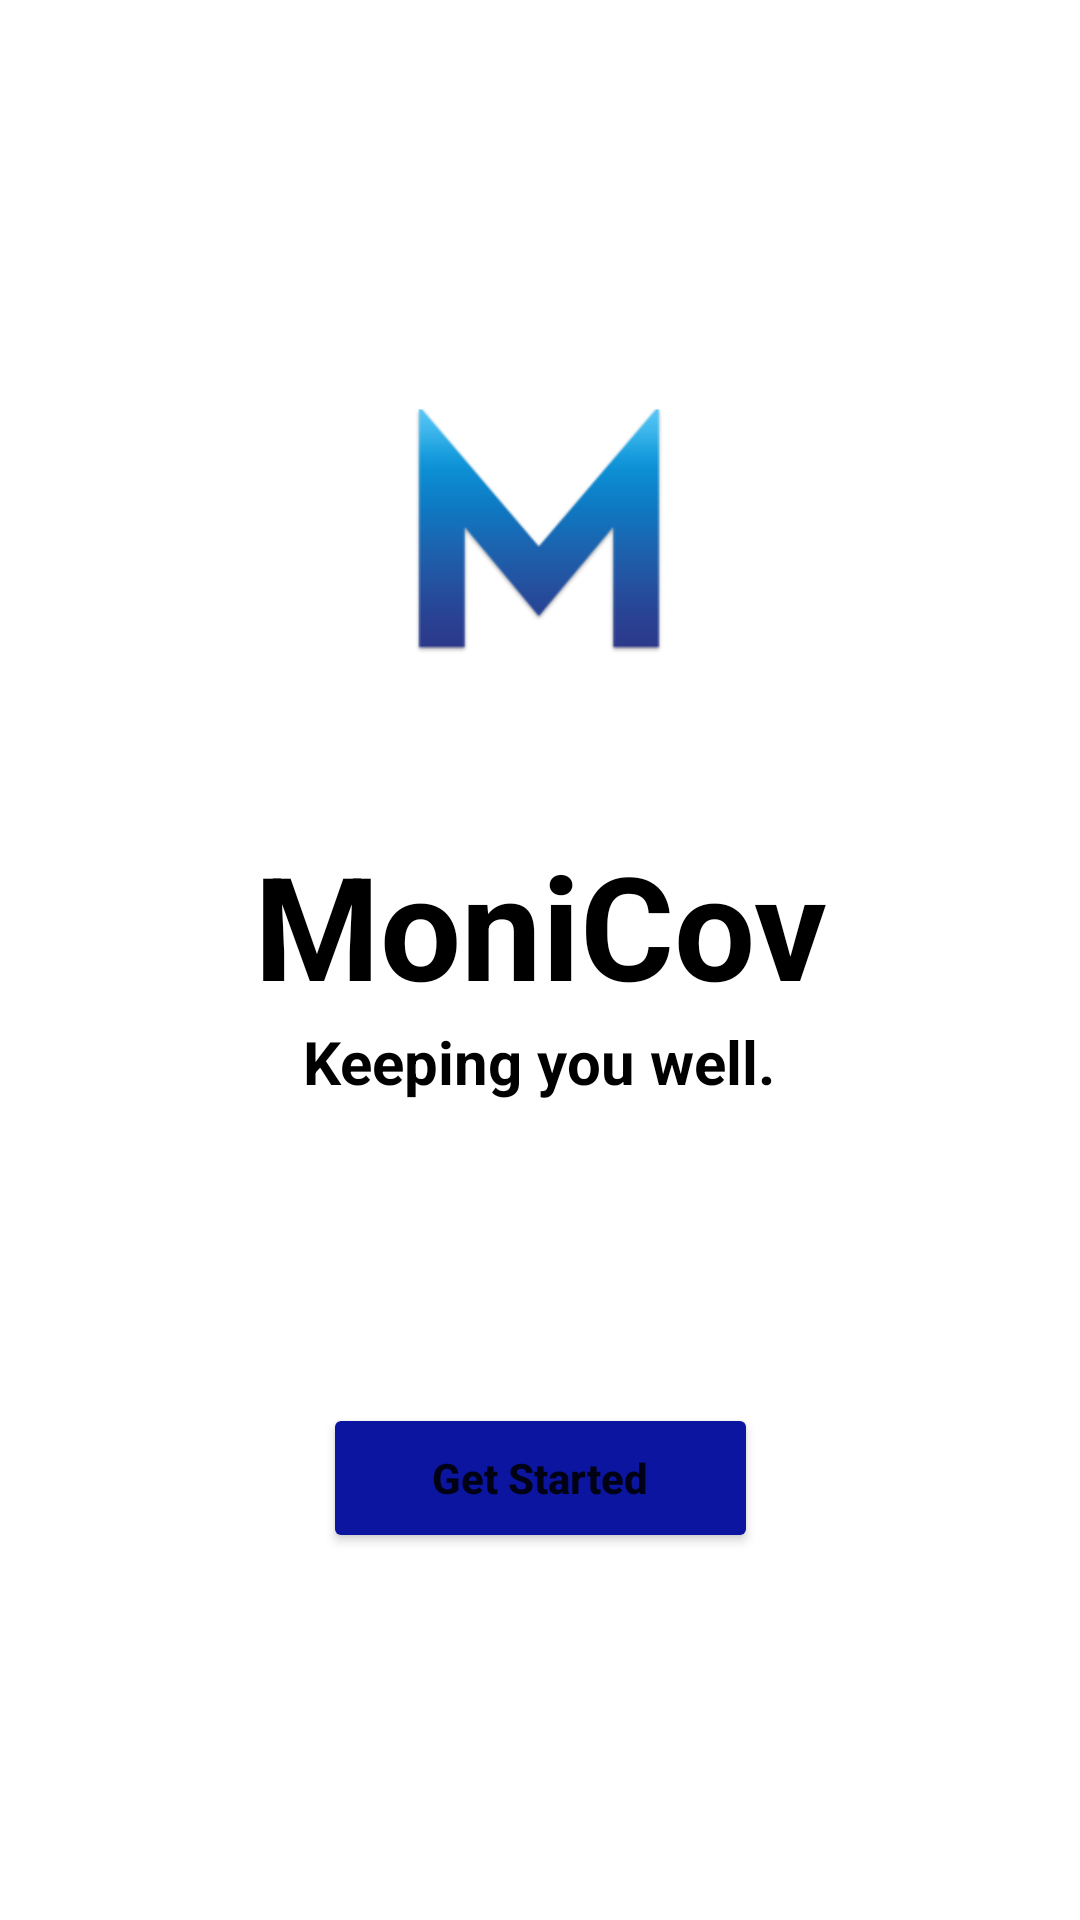

Here is an Android app screen rendered from its layout file. Give the layout XML and the strings, colors and styles it references.
<!-- AndroidManifest.xml: application theme Theme.MoniCov -->
<!-- res/layout/activity_main.xml -->
<?xml version="1.0" encoding="utf-8"?>
<androidx.constraintlayout.widget.ConstraintLayout xmlns:android="http://schemas.android.com/apk/res/android"
    xmlns:app="http://schemas.android.com/apk/res-auto"
    xmlns:tools="http://schemas.android.com/tools"
    android:layout_width="match_parent"
    android:layout_height="match_parent"
    tools:context=".MainActivity">

    <TextView
        android:id="@+id/monicovtextView"
        android:layout_width="wrap_content"
        android:layout_height="wrap_content"
        android:fontFamily="sans-serif"
        android:text="MoniCov"
        android:textColor="#000000"
        android:textSize="48sp"
        android:textStyle="bold"
        app:layout_constraintBottom_toBottomOf="parent"
        app:layout_constraintLeft_toLeftOf="parent"
        app:layout_constraintRight_toRightOf="parent"
        app:layout_constraintTop_toBottomOf="@+id/imageView5"
        app:layout_constraintVertical_bias="0.0" />

    <TextView
        android:id="@+id/slogantextView"
        android:layout_width="wrap_content"
        android:layout_height="wrap_content"
        android:fontFamily="sans-serif"
        android:text="Keeping you well."
        android:textColor="#000000"
        android:textSize="20sp"
        android:textStyle="bold"
        app:layout_constraintBottom_toBottomOf="parent"
        app:layout_constraintHorizontal_bias="0.498"
        app:layout_constraintLeft_toLeftOf="parent"
        app:layout_constraintRight_toRightOf="parent"
        app:layout_constraintTop_toBottomOf="@+id/monicovtextView"
        app:layout_constraintVertical_bias="0.0" />

    <Button
        android:id="@+id/get_Started"
        android:layout_width="145dp"
        android:layout_height="50dp"
        android:backgroundTint="@color/darkBlue_0C159F"
        android:text="Get Started"
        android:textAllCaps="false"
        android:textStyle="bold"
        app:layout_constraintBottom_toBottomOf="parent"
        app:layout_constraintLeft_toLeftOf="parent"
        app:layout_constraintRight_toRightOf="parent"
        app:layout_constraintTop_toBottomOf="@+id/slogantextView"
        app:layout_constraintVertical_bias="0.451" />

    <ImageView
        android:id="@+id/imageView5"
        android:layout_width="200dp"
        android:layout_height="200dp"
        android:layout_marginTop="76dp"
        app:layout_constraintEnd_toEndOf="parent"
        app:layout_constraintHorizontal_bias="0.497"
        app:layout_constraintStart_toStartOf="parent"
        app:layout_constraintTop_toTopOf="parent"
        app:srcCompat="@mipmap/ic_launcher_foreground" />

</androidx.constraintlayout.widget.ConstraintLayout>
<!-- resources referenced by this layout -->
<resources>
  <color name="darkBlue_0C159F">#0C159F</color>
  <!-- mipmap ic_launcher_foreground: png bitmap (mipmap-hdpi, 3273 bytes) -->
  <style name="Theme.MoniCov" parent="Theme.MaterialComponents.DayNight.NoActionBar">
          
          <item name="colorPrimary">@color/purple_500</item>
          <item name="colorPrimaryVariant">@color/purple_700</item>
          <item name="colorOnPrimary">@color/white</item>
          
          <item name="colorSecondary">@color/teal_200</item>
          <item name="colorSecondaryVariant">@color/teal_700</item>
          <item name="colorOnSecondary">@color/black</item>
          
          <item name="android:statusBarColor" tools:targetApi="l">?attr/colorPrimaryVariant</item>
          
      </style>
  <color name="purple_500">#FF6200EE</color>
  <color name="purple_700">#FF3700B3</color>
  <color name="white">#FFFFFFFF</color>
  <color name="teal_200">#FF03DAC5</color>
  <color name="teal_700">#FF018786</color>
  <color name="black">#FF000000</color>
</resources>
